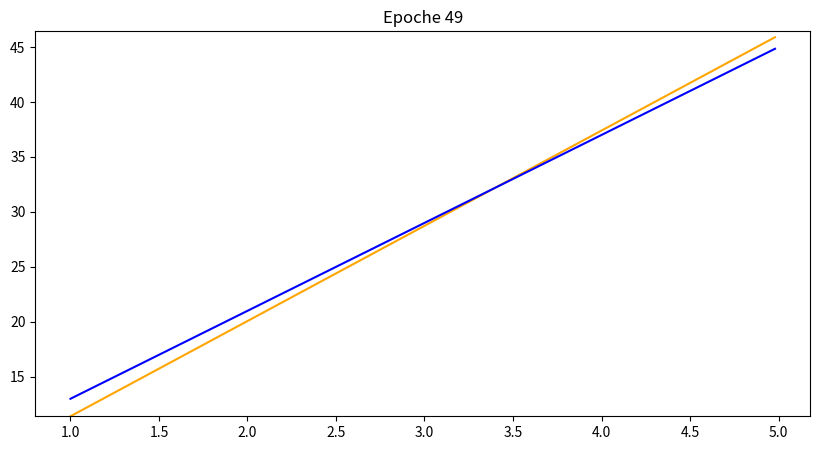

Source code (Python):
import numpy as np
import matplotlib.pyplot as plt
from matplotlib import animation


class Schicht:
    def __init__(selbst, anzahl_eingaben, anzahl_neuronen):
        selbst.gewichte = np.random.rand(anzahl_eingaben, anzahl_neuronen)
        selbst.bias = np.zeros((1, anzahl_neuronen))
        selbst.gradiantW = np.zeros((anzahl_eingaben, anzahl_neuronen))
        selbst.gradiantB = np.zeros((1, anzahl_neuronen))

    def vorwärts(selbst, eingaben):
        selbst.ausgaben = np.dot(eingaben, selbst.gewichte) + selbst.bias


class Sigmoid:
    def vorwärts(selbst, eingaben):
        selbst.ausgaben = 1 / (1 + np.exp(-eingaben))


class ReLU:
    def vorwärts(selbst, eingaben):
        selbst.ausgaben = np.maximum(0, eingaben)


def Mean_Squared_Error(ausgaben, lösungen):
    losses = np.power(ausgaben - lösungen, 2)
    avg_loss = np.sum(losses)
    return avg_loss


class Netzwerk:
    def __init__(selbst):
        anzahl_eingabe_neuronen = 1
        # anzahl_versteckte_neuronen = 6
        anzahl_ausgabe_neuronen = 1

        # selbst.versteckte_schicht = Schicht(
        #     anzahl_eingabe_neuronen, anzahl_versteckte_neuronen
        # )
        # selbst.versteckte_aktivierung = Sigmoid()
        selbst.ausgabe_schicht = Schicht(
            anzahl_eingabe_neuronen, anzahl_ausgabe_neuronen
        )
        selbst.ausgabe_aktivierung = ReLU()
        selbst.loss_funktion = Mean_Squared_Error
        selbst.epochen = 50
        selbst.geschichte = []

    def vorwärtspropagierung(selbst, eingaben):
        # selbst.versteckte_schicht.vorwärts(eingaben)
        # selbst.versteckte_aktivierung.vorwärts(selbst.versteckte_schicht.ausgaben)

        selbst.ausgabe_schicht.vorwärts(eingaben)
        selbst.ausgabe_aktivierung.vorwärts(selbst.ausgabe_schicht.ausgaben)
        return selbst.ausgabe_aktivierung.ausgaben

    def trainieren(selbst, eingaben, lösungen):
        for _ in range(selbst.epochen):
            selbst.berechne_gradiant(eingaben, lösungen)
            selbst.anwende_gradiant()
            ausgaben = selbst.vorwärtspropagierung(eingaben)
            selbst.geschichte.append(ausgaben)

    def anwende_gradiant(selbst):
        selbst.ausgabe_schicht.gewichte -= selbst.ausgabe_schicht.gradiantW * 0.1
        selbst.ausgabe_schicht.bias -= selbst.ausgabe_schicht.gradiantB * 0.1
        print(selbst.ausgabe_schicht.bias)
        # selbst.versteckte_schicht.gewichte -= selbst.versteckte_schicht.gradiantW * 0.5
        # selbst.versteckte_schicht.bias -= selbst.versteckte_schicht.gradiantB * 0.5

    def berechne_gradiant(selbst, eingaben, lösungen):
        ausgaben = selbst.vorwärtspropagierung(eingaben)
        loss = selbst.loss_funktion(ausgaben, lösungen)
        selbst.loss = loss
        selbst.berechne_gradiant_w_schicht(
            selbst.ausgabe_schicht, loss, eingaben, lösungen
        )
        selbst.berechne_gradiant_b_schicht(
            selbst.ausgabe_schicht, loss, eingaben, lösungen
        )
        # selbst.berechne_gradiant_w_schicht(
        #     selbst.versteckte_schicht, loss, eingaben, lösungen
        # )
        # selbst.berechne_gradiant_b_schicht(
        #     selbst.versteckte_schicht, loss, eingaben, lösungen
        # )

    def berechne_gradiant_w_schicht(selbst, schicht, loss, eingaben, lösungen):
        h = 0.001
        for i, _ in enumerate(schicht.gewichte):
            for j, _ in enumerate(schicht.gewichte[i]):
                schicht.gewichte[i][j] += h
                ausgaben = selbst.vorwärtspropagierung(eingaben)
                schicht.gewichte[i][j] -= h
                delta_loss = selbst.loss_funktion(ausgaben, lösungen) - loss
                schicht.gradiantW[i][j] = delta_loss / 2

    def berechne_gradiant_b_schicht(selbst, schicht, loss, eingaben, lösungen):
        h = 0.001
        for i, _ in enumerate(schicht.bias):
            schicht.bias[i] += h
            ausgaben = selbst.vorwärtspropagierung(eingaben)
            schicht.bias[i] -= h
            delta_loss = selbst.loss_funktion(ausgaben, lösungen) - loss
            schicht.gradiantB[i] = delta_loss / 2


fig, ax = plt.subplots(figsize=(10, 5))
(line,) = ax.plot([], [], label="NN Approximation", color="orange")


def f(x):
    return 8 * x + 5


x = np.arange(1, 5, 0.02)
x = (x).reshape(200, 1)
y = f(x)

plt.plot(x, y, color="blue", label="True Function")
# plt.scatter(x, y, color="red", s=10, label="Data Points")

netzwerk = Netzwerk()
netzwerk.trainieren(x, y)


def init():
    line.set_data([], [])
    return (line,)


def update(epoche):
    line.set_data(x, netzwerk.geschichte[epoche])
    ax.set_title(f"Epoche {epoche}")
    return (line,)


update(49)

# animation = animation.FuncAnimation(
#     fig, update, frames=(netzwerk.epochen), init_func=init, interval=50
# )

plt.show()
